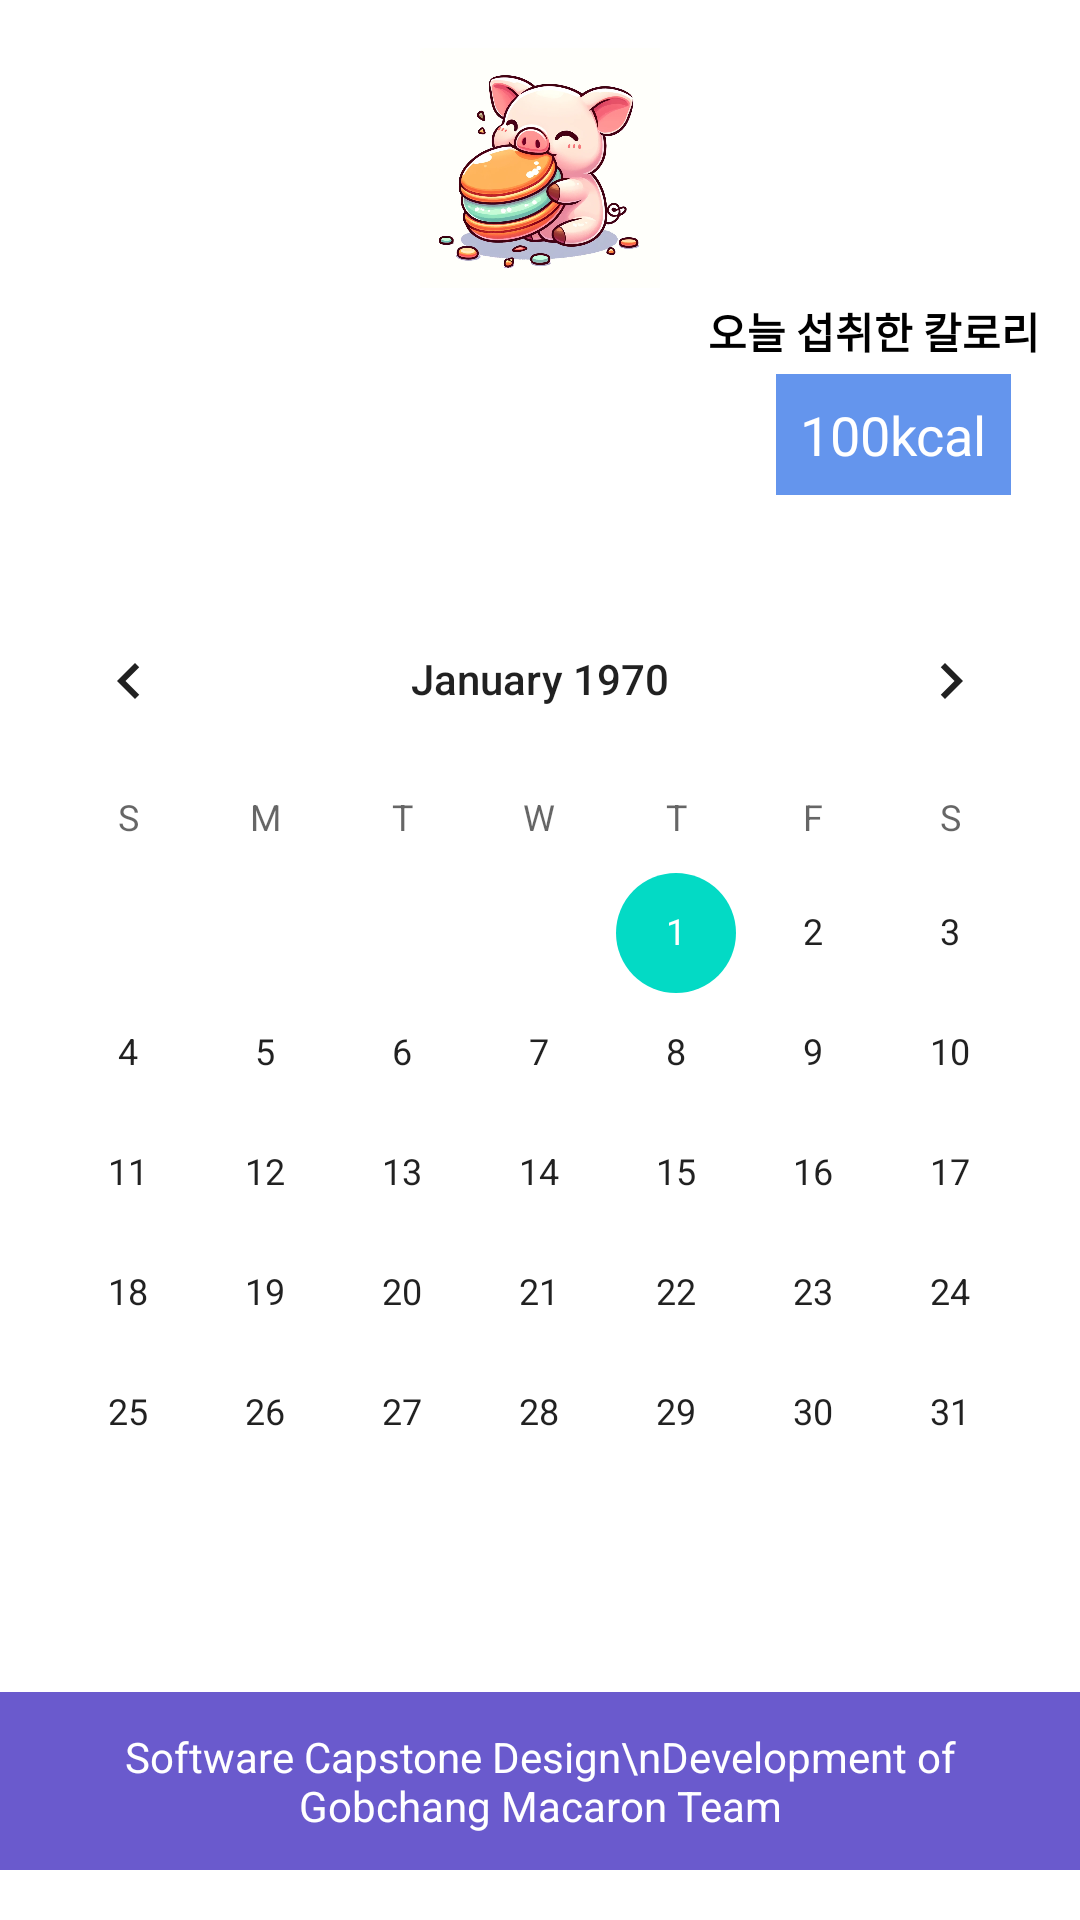

Here is an Android app screen rendered from its layout file. Give the layout XML and the strings, colors and styles it references.
<!-- AndroidManifest.xml: application theme Theme.SWcapstone -->
<!-- res/layout/fragment_search.xml -->
<?xml version="1.0" encoding="utf-8"?>
<androidx.constraintlayout.widget.ConstraintLayout xmlns:android="http://schemas.android.com/apk/res/android"
    xmlns:app="http://schemas.android.com/apk/res-auto"
    xmlns:tools="http://schemas.android.com/tools"
    android:id="@+id/container"
    android:layout_width="match_parent"
    android:layout_height="match_parent"
    android:background="#FFFFFF"
    android:backgroundTint="#FFFFFF"
    android:hapticFeedbackEnabled="true"
    tools:context=".SearchFragment">

    
    <ImageView
        android:id="@+id/imageView"
        android:layout_width="80dp"
        android:layout_height="80dp"
        android:layout_marginTop="16dp"
        android:src="@drawable/logo"
        app:layout_constraintTop_toTopOf="parent"
        app:layout_constraintStart_toStartOf="parent"
        app:layout_constraintEnd_toEndOf="parent" />

    

    

    

    <TextView
        android:id="@+id/calorieTextLabel"
        android:layout_width="0dp"
        android:layout_height="wrap_content"
        android:layout_marginTop="4dp"
        android:text="오늘 섭취한 칼로리"
        android:textColor="#000000"
        android:textSize="14sp"
        android:textStyle="bold|normal"
        app:layout_constraintEnd_toEndOf="parent"
        app:layout_constraintHorizontal_bias="0.946"
        app:layout_constraintStart_toStartOf="parent"
        app:layout_constraintTop_toBottomOf="@+id/imageView"
        app:layout_constraintWidth_default="wrap" />

    <TextView
        android:id="@+id/calorieText"
        android:layout_width="0dp"
        android:layout_height="wrap_content"
        android:layout_marginTop="4dp"
        android:background="@color/blue"
        android:padding="8dp"
        android:text="100kcal"
        android:textColor="#FFFFFF"
        android:textSize="18sp"
        app:layout_constraintEnd_toEndOf="parent"
        app:layout_constraintHorizontal_bias="0.918"
        app:layout_constraintStart_toStartOf="parent"
        app:layout_constraintTop_toBottomOf="@+id/calorieTextLabel"
        app:layout_constraintWidth_default="wrap" />

    <CalendarView
        android:id="@+id/cal"
        android:layout_width="match_parent"
        android:layout_height="wrap_content"
        android:layout_marginTop="28dp"
        android:background="@drawable/calendar_background"
        app:layout_constraintEnd_toEndOf="parent"
        app:layout_constraintHorizontal_bias="0.0"
        app:layout_constraintStart_toStartOf="parent"
        app:layout_constraintTop_toBottomOf="@+id/calorieText" />

    
    <TextView
        android:id="@+id/footerText"
        android:layout_width="wrap_content"
        android:layout_height="wrap_content"
        android:layout_marginTop="16dp"
        android:text="Software Capstone Design\nDevelopment of Gobchang Macaron Team"
        android:textColor="#FFFFFF"
        android:background="#6A5ACD"
        android:padding="12dp"
        android:textAlignment="center"
        app:layout_constraintTop_toBottomOf="@id/cal"
        app:layout_constraintStart_toStartOf="parent"
        app:layout_constraintEnd_toEndOf="parent"
        app:layout_constraintBottom_toBottomOf="parent"
        app:layout_constraintHorizontal_bias="0.5" />

</androidx.constraintlayout.widget.ConstraintLayout>
<!-- resources referenced by this layout -->
<resources>
  <color name="blue">#FF6495ED</color>
  <!-- drawable logo: png bitmap (drawable, 598226 bytes) -->
  <style name="Theme.SWcapstone" parent="Theme.MaterialComponents.DayNight.DarkActionBar">
          
          <item name="colorPrimary">@color/light_pink</item>
          <item name="colorPrimaryVariant">@color/purple_700</item>
          <item name="colorOnPrimary">@color/white</item>
          
          <item name="colorSecondary">@color/teal_200</item>
          <item name="colorSecondaryVariant">@color/teal_700</item>
          <item name="colorOnSecondary">@color/black</item>
          
          <item name="android:statusBarColor">?attr/colorPrimaryVariant</item>
          
      </style>
  <color name="light_pink">#FFB6C1</color>
  <color name="purple_700">#FF3700B3</color>
  <color name="white">#FFFFFF</color>
  <color name="teal_200">#FF03DAC5</color>
  <color name="teal_700">#FF018786</color>
  <color name="black">#FF000000</color>
</resources>
